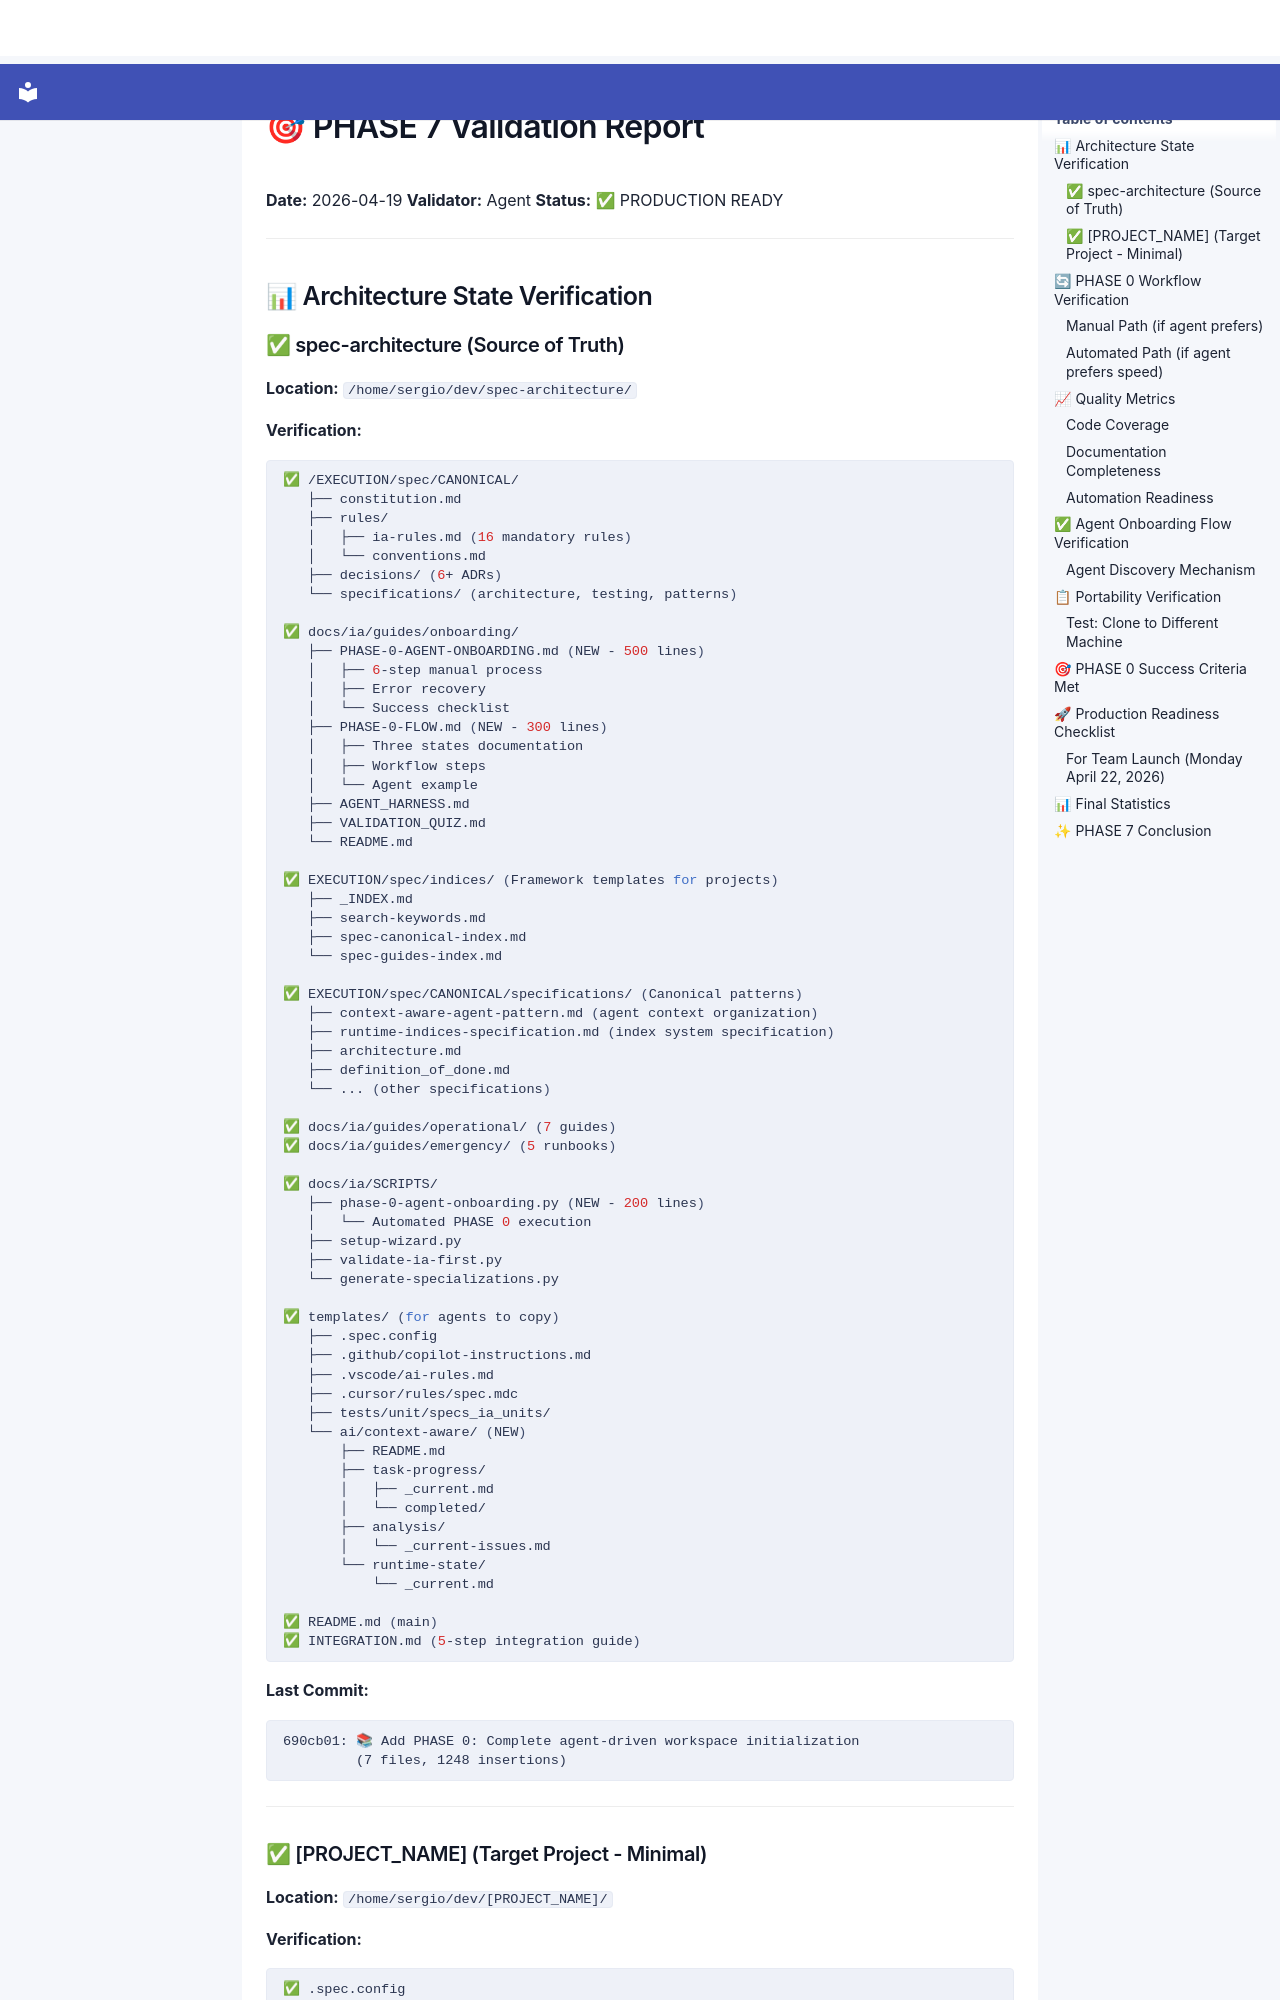

repository: SergioLacerda/providence · page: spec/guides/onboarding/PHASE-7-VALIDATION/index.html · generator: mkdocs

# 🎯 PHASE 7 Validation Report

**Date:** 2026-04-19
**Validator:** Agent
**Status:** ✅ PRODUCTION READY

---

## 📊 Architecture State Verification

### ✅ spec-architecture (Source of Truth)

**Location:** `/home/sergio/dev/spec-architecture/`

**Verification:**

```bash
✅ /EXECUTION/spec/CANONICAL/
   ├── constitution.md
   ├── rules/
   │   ├── ia-rules.md (16 mandatory rules)
   │   └── conventions.md
   ├── decisions/ (6+ ADRs)
   └── specifications/ (architecture, testing, patterns)

✅ docs/ia/guides/onboarding/
   ├── PHASE-0-AGENT-ONBOARDING.md (NEW - 500 lines)
   │   ├── 6-step manual process
   │   ├── Error recovery
   │   └── Success checklist
   ├── PHASE-0-FLOW.md (NEW - 300 lines)
   │   ├── Three states documentation
   │   ├── Workflow steps
   │   └── Agent example
   ├── AGENT_HARNESS.md
   ├── VALIDATION_QUIZ.md
   └── README.md

✅ EXECUTION/spec/indices/ (Framework templates for projects)
   ├── _INDEX.md
   ├── search-keywords.md
   ├── spec-canonical-index.md
   └── spec-guides-index.md

✅ EXECUTION/spec/CANONICAL/specifications/ (Canonical patterns)
   ├── context-aware-agent-pattern.md (agent context organization)
   ├── runtime-indices-specification.md (index system specification)
   ├── architecture.md
   ├── definition_of_done.md
   └── ... (other specifications)

✅ docs/ia/guides/operational/ (7 guides)
✅ docs/ia/guides/emergency/ (5 runbooks)

✅ docs/ia/SCRIPTS/
   ├── phase-0-agent-onboarding.py (NEW - 200 lines)
   │   └── Automated PHASE 0 execution
   ├── setup-wizard.py
   ├── validate-ia-first.py
   └── generate-specializations.py

✅ templates/ (for agents to copy)
   ├── .spec.config
   ├── .github/copilot-instructions.md
   ├── .vscode/ai-rules.md
   ├── .cursor/rules/spec.mdc
   ├── tests/unit/specs_ia_units/
   └── ai/context-aware/ (NEW)
       ├── README.md
       ├── task-progress/
       │   ├── _current.md
       │   └── completed/
       ├── analysis/
       │   └── _current-issues.md
       └── runtime-state/
           └── _current.md

✅ README.md (main)
✅ INTEGRATION.md (5-step integration guide)
```

**Last Commit:**

```
690cb01: 📚 Add PHASE 0: Complete agent-driven workspace initialization
         (7 files, 1248 insertions)
```

---
